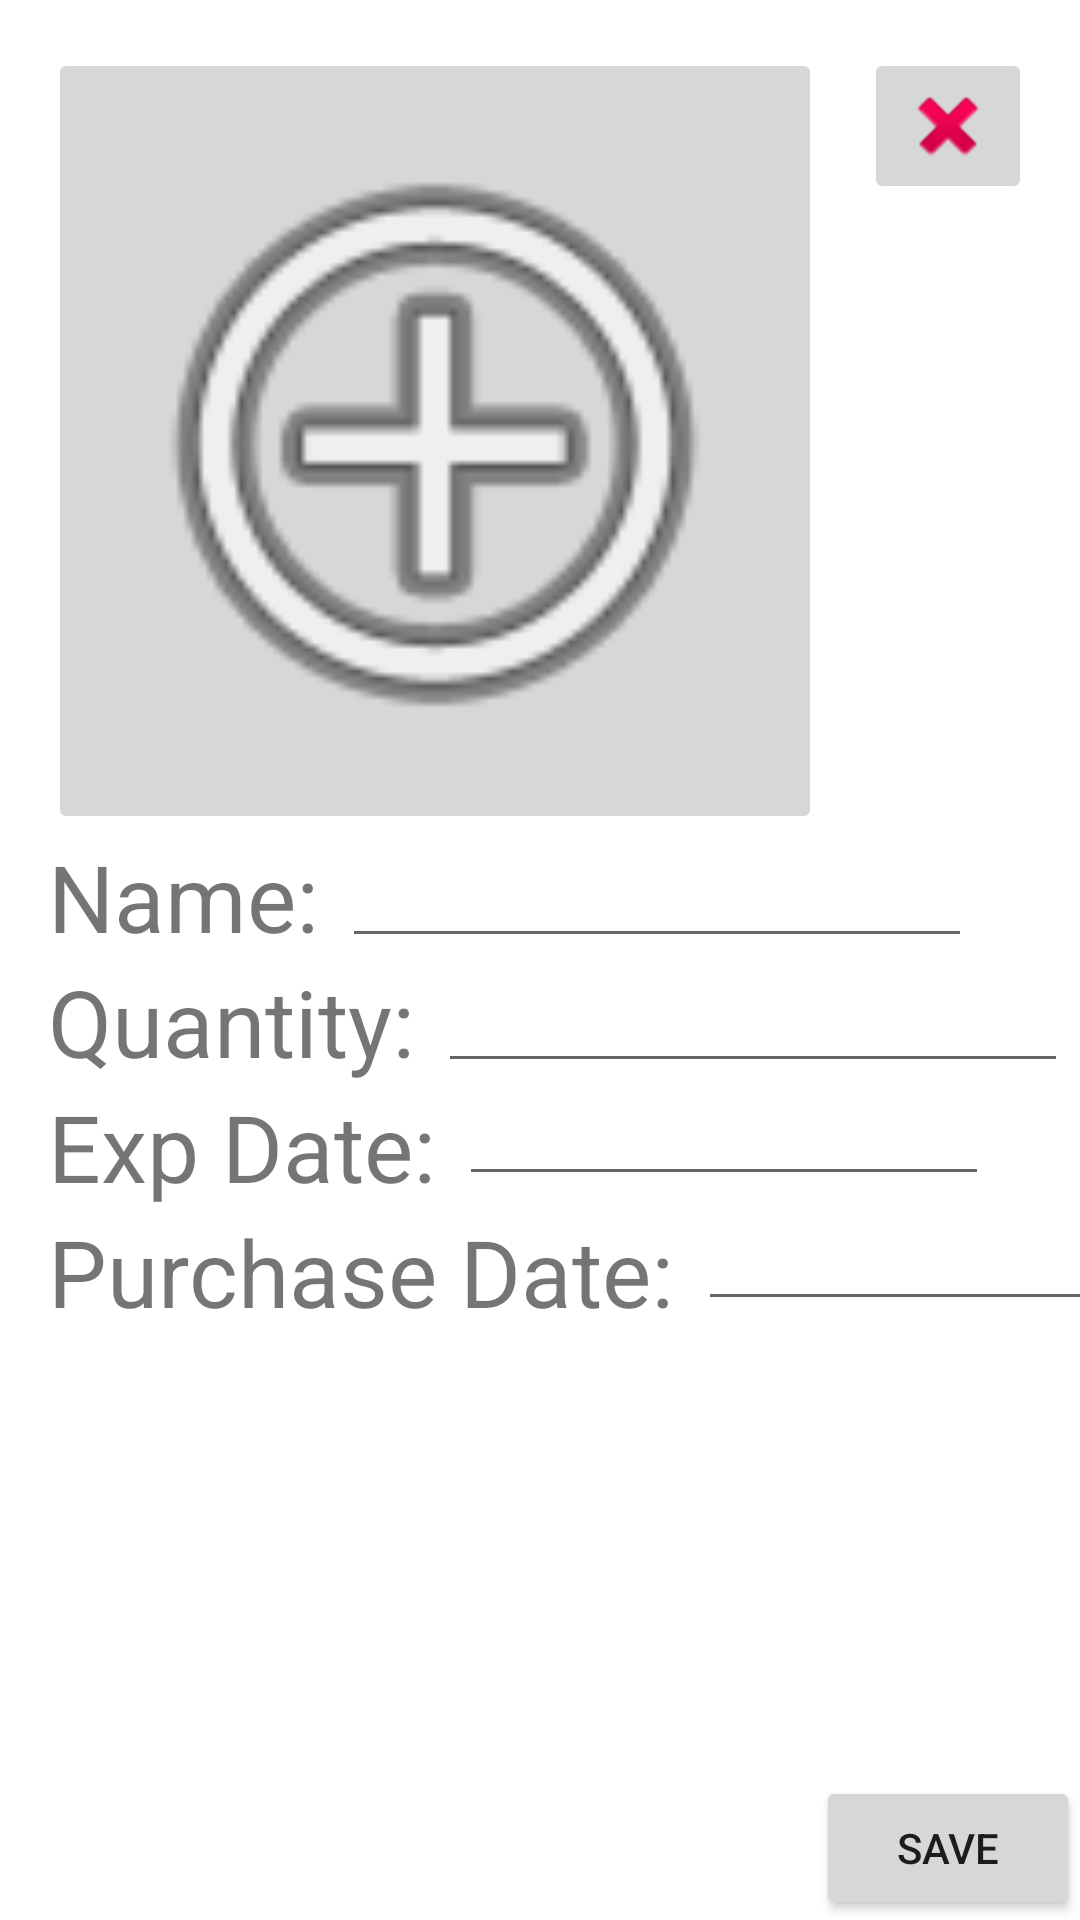

Write the Android layout XML for this screen, with the resource values it uses.
<!-- AndroidManifest.xml: application theme Theme.343Project -->
<!-- res/layout/activity_food.xml -->
<?xml version="1.0" encoding="utf-8"?>
<androidx.constraintlayout.widget.ConstraintLayout xmlns:android="http://schemas.android.com/apk/res/android"
    xmlns:app="http://schemas.android.com/apk/res-auto"
    xmlns:tools="http://schemas.android.com/tools"
    android:layout_width="match_parent"
    android:layout_height="match_parent"
    tools:context=".FoodActivity">

    <ImageButton
        android:id="@+id/imageButton5"
        android:layout_width="258dp"
        android:layout_height="262dp"
        android:layout_marginStart="16dp"
        android:layout_marginTop="16dp"
        android:adjustViewBounds="true"
        android:scaleType="fitCenter"
        app:layout_constraintStart_toStartOf="parent"
        app:layout_constraintTop_toTopOf="parent"
        app:srcCompat="@android:drawable/ic_menu_add" />

    <EditText
        android:id="@+id/editTextDate"
        android:layout_width="wrap_content"
        android:layout_height="wrap_content"
        android:ems="10"
        android:inputType="textPersonName"
        android:textSize="15dp"
        app:layout_constraintStart_toEndOf="@+id/textView4"
        app:layout_constraintTop_toTopOf="@+id/textView4" />

    <TextView
        android:id="@+id/textView4"
        android:layout_width="wrap_content"
        android:layout_height="wrap_content"
        android:text="Exp Date: "
        android:textSize="31dp"
        app:layout_constraintStart_toStartOf="@+id/textView6"
        app:layout_constraintTop_toBottomOf="@+id/textView6" />

    <TextView
        android:id="@+id/textView5"
        android:layout_width="wrap_content"
        android:layout_height="wrap_content"
        android:layout_marginStart="16dp"
        android:text="Name: "
        android:textSize="31dp"
        app:layout_constraintStart_toStartOf="parent"
        app:layout_constraintTop_toBottomOf="@+id/imageButton5" />

    <TextView
        android:id="@+id/textView6"
        android:layout_width="wrap_content"
        android:layout_height="wrap_content"
        android:text="Quantity: "
        android:textSize="31dp"
        app:layout_constraintStart_toStartOf="@+id/textView5"
        app:layout_constraintTop_toBottomOf="@+id/textView5" />

    <TextView
        android:id="@+id/textView7"
        android:layout_width="wrap_content"
        android:layout_height="wrap_content"
        android:text="Purchase Date: "
        android:textSize="31dp"
        app:layout_constraintStart_toStartOf="@+id/textView4"
        app:layout_constraintTop_toBottomOf="@+id/textView4" />

    <EditText
        android:id="@+id/editTextDate2"
        android:layout_width="wrap_content"
        android:layout_height="wrap_content"
        android:ems="10"
        android:inputType="textPersonName"
        android:textSize="15dp"
        app:layout_constraintStart_toEndOf="@+id/textView7"
        app:layout_constraintTop_toTopOf="@+id/textView7" />

    <EditText
        android:id="@+id/editText2"
        android:layout_width="wrap_content"
        android:layout_height="wrap_content"
        android:ems="10"
        android:inputType="textPersonName"
        app:layout_constraintStart_toEndOf="@+id/textView5"
        app:layout_constraintTop_toTopOf="@+id/textView5" />

    <EditText
        android:id="@+id/editText3"
        android:layout_width="wrap_content"
        android:layout_height="wrap_content"
        android:ems="10"
        android:inputType="textPersonName"
        app:layout_constraintStart_toEndOf="@+id/textView6"
        app:layout_constraintTop_toBottomOf="@+id/textView5" />

    <Button
        android:id="@+id/button3"
        android:layout_width="wrap_content"
        android:layout_height="wrap_content"
        android:text="Save"
        app:layout_constraintBottom_toBottomOf="parent"
        app:layout_constraintEnd_toEndOf="parent" />

    <ImageButton
        android:id="@+id/imageButton6"
        android:layout_width="wrap_content"
        android:layout_height="wrap_content"
        android:layout_marginTop="16dp"
        android:layout_marginEnd="16dp"
        app:layout_constraintEnd_toEndOf="parent"
        app:layout_constraintTop_toTopOf="parent"
        app:srcCompat="@android:drawable/ic_delete" />

</androidx.constraintlayout.widget.ConstraintLayout>
<!-- resources referenced by this layout -->
<resources>
  <style name="Theme.343Project" parent="Theme.MaterialComponents.DayNight.DarkActionBar">
          
          <item name="colorPrimary">@color/purple_500</item>
          <item name="colorPrimaryVariant">@color/purple_700</item>
          <item name="colorOnPrimary">@color/white</item>
          
          <item name="colorSecondary">@color/teal_200</item>
          <item name="colorSecondaryVariant">@color/teal_700</item>
          <item name="colorOnSecondary">@color/black</item>
          
          <item name="android:statusBarColor">?attr/colorPrimaryVariant</item>
          
      </style>
  <!-- not gathered from this repository: default colours our renderer supplied (Android Studio template values) -->
  <color name="purple_500">#FF6200EE</color>
  <color name="purple_700">#FF3700B3</color>
  <color name="teal_200">#FF03DAC5</color>
  <color name="teal_700">#FF018786</color>
  <color name="black">#FF000000</color>
  <color name="white">#FFFFFFFF</color>
</resources>
